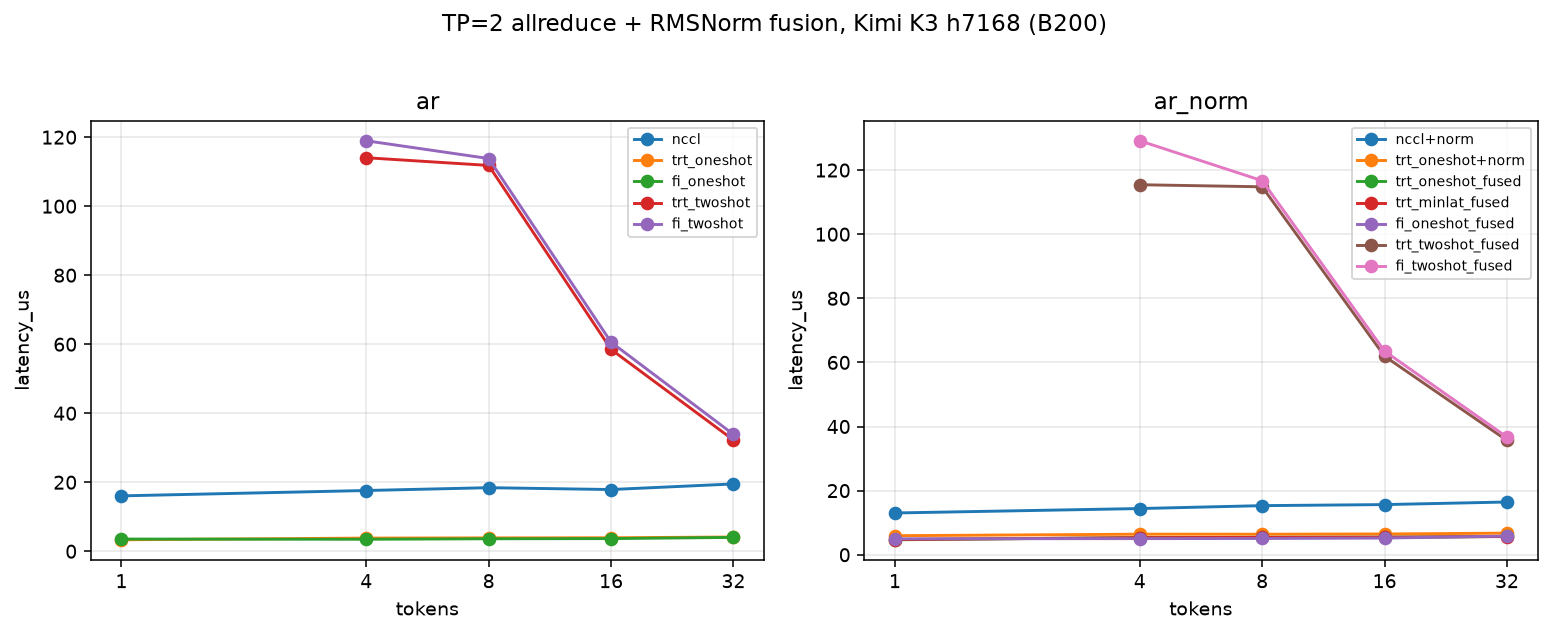

Data behind this chart, as committed beside it:
impl, group, tokens, msg_kb, latency_us, speedup_vs_nccl
nccl, ar, 1, 14.0, 16.05, 1.0
trt_oneshot, ar, 1, 14.0, 3.328, 4.823
fi_oneshot, ar, 1, 14.0, 3.536, 4.539
nccl+norm, ar_norm, 1, 14.0, 13.03, 1.0
trt_oneshot+norm, ar_norm, 1, 14.0, 5.938, 2.194
trt_oneshot_fused, ar_norm, 1, 14.0, 4.669, 2.79
trt_minlat_fused, ar_norm, 1, 14.0, 4.747, 2.744
fi_oneshot_fused, ar_norm, 1, 14.0, 4.971, 2.62
nccl, ar, 4, 56.0, 17.6, 1.0
trt_oneshot, ar, 4, 56.0, 3.812, 4.618
trt_twoshot, ar, 4, 56.0, 114, 0.1544
fi_oneshot, ar, 4, 56.0, 3.479, 5.06
fi_twoshot, ar, 4, 56.0, 119, 0.148
nccl+norm, ar_norm, 4, 56.0, 14.41, 1.0
trt_oneshot+norm, ar_norm, 4, 56.0, 6.411, 2.247
trt_oneshot_fused, ar_norm, 4, 56.0, 5.353, 2.692
trt_minlat_fused, ar_norm, 4, 56.0, 5.328, 2.705
trt_twoshot_fused, ar_norm, 4, 56.0, 115.4, 0.1248
fi_oneshot_fused, ar_norm, 4, 56.0, 5.032, 2.863
fi_twoshot_fused, ar_norm, 4, 56.0, 129.1, 0.1116
nccl, ar, 8, 112.0, 18.42, 1.0
trt_oneshot, ar, 8, 112.0, 3.872, 4.757
trt_twoshot, ar, 8, 112.0, 111.8, 0.1647
fi_oneshot, ar, 8, 112.0, 3.624, 5.083
fi_twoshot, ar, 8, 112.0, 113.8, 0.1619
nccl+norm, ar_norm, 8, 112.0, 15.32, 1.0
trt_oneshot+norm, ar_norm, 8, 112.0, 6.403, 2.392
trt_oneshot_fused, ar_norm, 8, 112.0, 5.419, 2.826
trt_minlat_fused, ar_norm, 8, 112.0, 5.407, 2.833
trt_twoshot_fused, ar_norm, 8, 112.0, 114.8, 0.1334
fi_oneshot_fused, ar_norm, 8, 112.0, 5.075, 3.018
fi_twoshot_fused, ar_norm, 8, 112.0, 116.7, 0.1313
nccl, ar, 16, 224.0, 17.89, 1.0
trt_oneshot, ar, 16, 224.0, 3.909, 4.575
trt_twoshot, ar, 16, 224.0, 58.5, 0.3057
fi_oneshot, ar, 16, 224.0, 3.67, 4.873
fi_twoshot, ar, 16, 224.0, 60.59, 0.2952
nccl+norm, ar_norm, 16, 224.0, 15.64, 1.0
trt_oneshot+norm, ar_norm, 16, 224.0, 6.471, 2.418
trt_oneshot_fused, ar_norm, 16, 224.0, 5.467, 2.862
trt_minlat_fused, ar_norm, 16, 224.0, 5.464, 2.863
trt_twoshot_fused, ar_norm, 16, 224.0, 61.94, 0.2526
fi_oneshot_fused, ar_norm, 16, 224.0, 5.205, 3.006
fi_twoshot_fused, ar_norm, 16, 224.0, 63.53, 0.2463
nccl, ar, 32, 448.0, 19.51, 1.0
trt_oneshot, ar, 32, 448.0, 4.129, 4.724
trt_twoshot, ar, 32, 448.0, 32.23, 0.6052
fi_oneshot, ar, 32, 448.0, 4.021, 4.851
fi_twoshot, ar, 32, 448.0, 33.86, 0.5761
nccl+norm, ar_norm, 32, 448.0, 16.45, 1.0
trt_oneshot+norm, ar_norm, 32, 448.0, 6.735, 2.443
trt_oneshot_fused, ar_norm, 32, 448.0, 5.7, 2.886
trt_minlat_fused, ar_norm, 32, 448.0, 5.676, 2.899
trt_twoshot_fused, ar_norm, 32, 448.0, 35.67, 0.4613
fi_oneshot_fused, ar_norm, 32, 448.0, 5.817, 2.828
fi_twoshot_fused, ar_norm, 32, 448.0, 36.7, 0.4483
